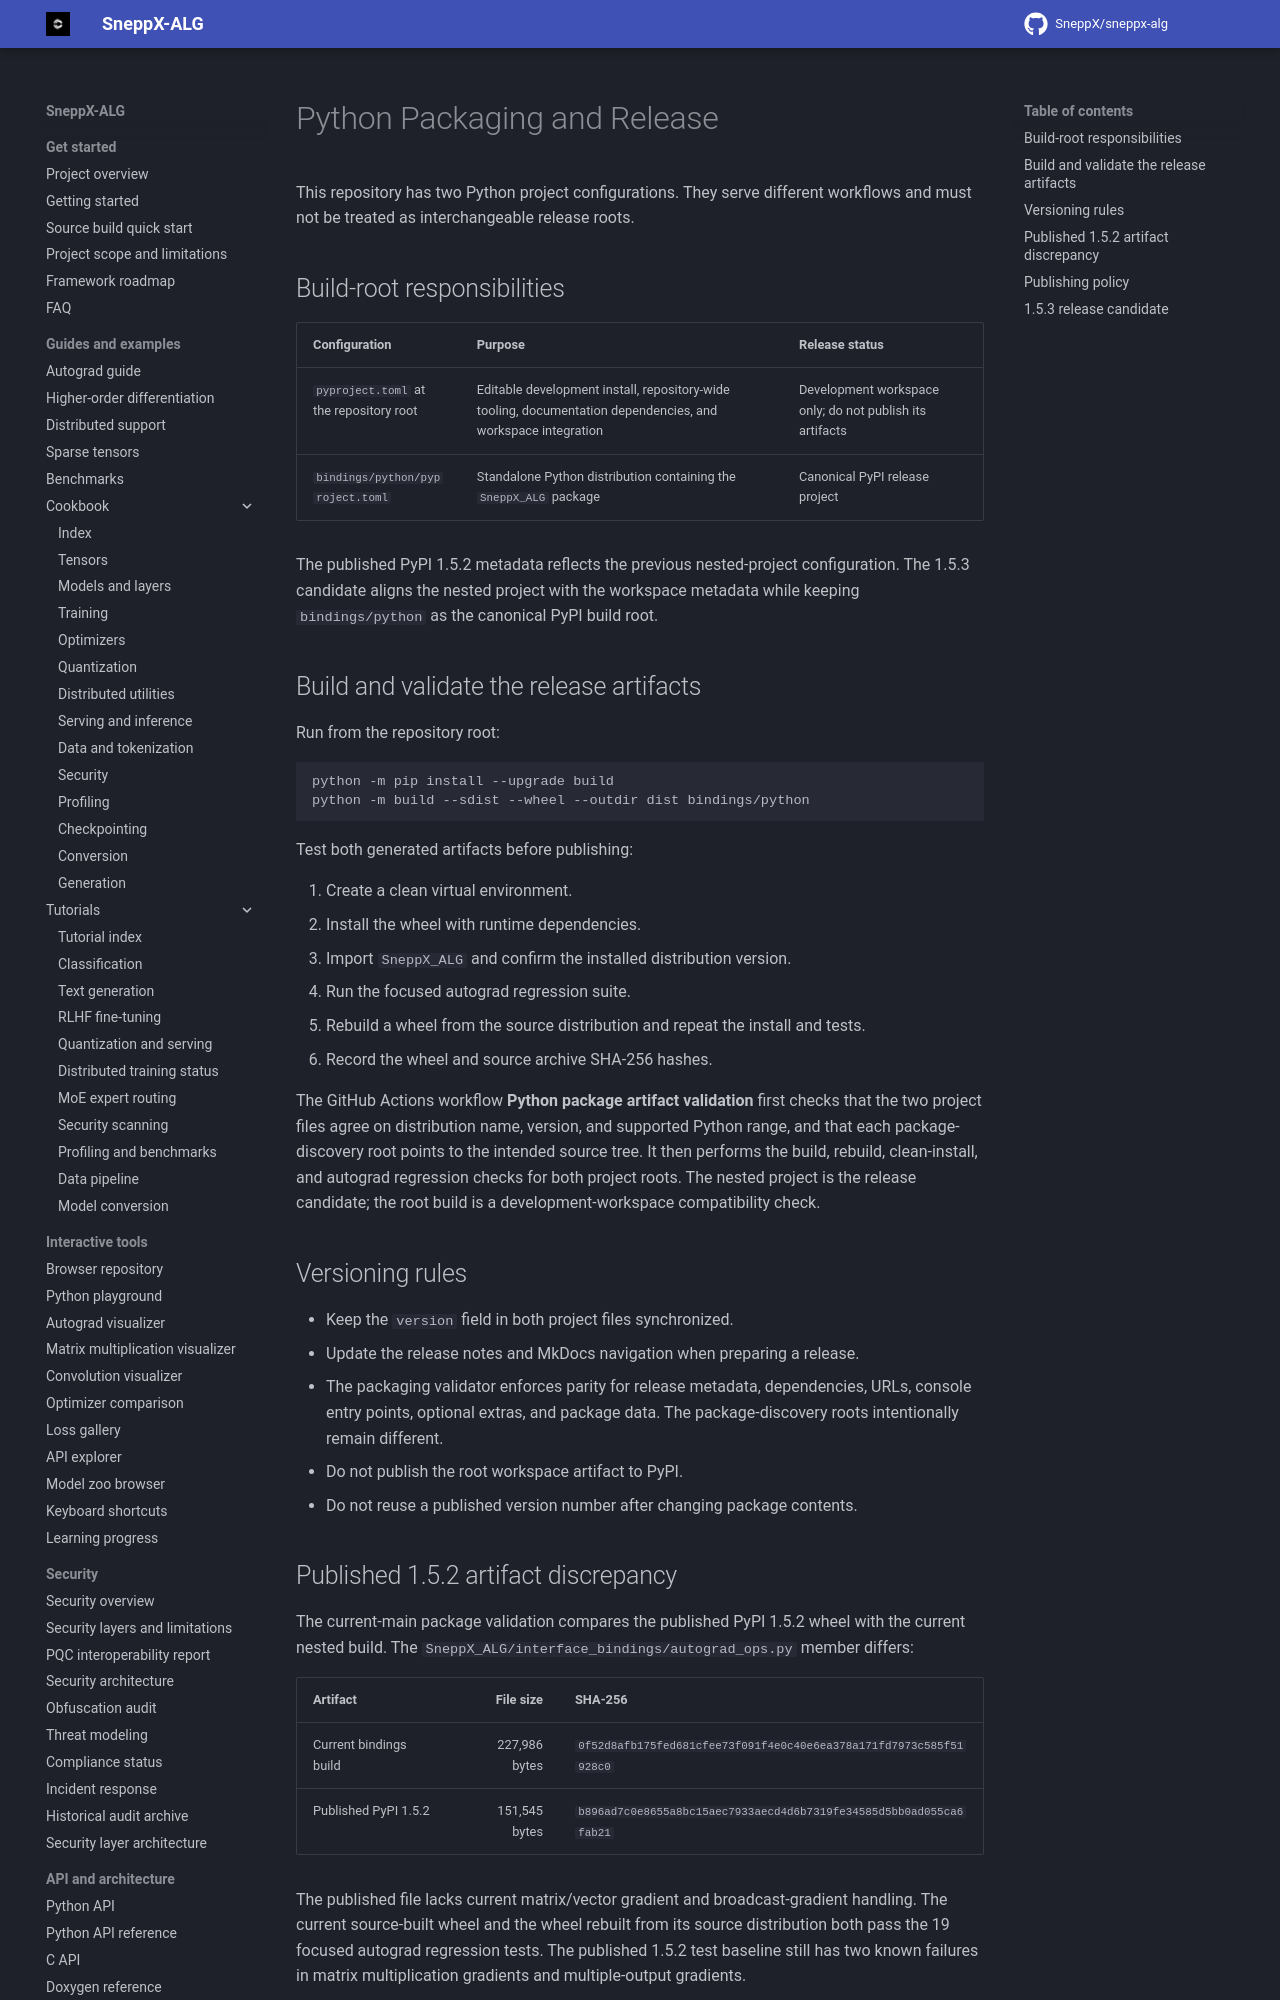

repository: SneppX/sneppx-alg · page: 1.5.3/dev/python-packaging/index.html · generator: mkdocs

---
description: "Python packaging and release process for SneppX-ALG: the canonical project configuration, building wheels and publishing to PyPI."
---

# Python Packaging and Release

This repository has two Python project configurations. They serve different workflows and must not be treated as interchangeable release roots.

## Build-root responsibilities

| Configuration | Purpose | Release status |
|---|---|---|
| `pyproject.toml` at the repository root | Editable development install, repository-wide tooling, documentation dependencies, and workspace integration | Development workspace only; do not publish its artifacts |
| `bindings/python/pyproject.toml` | Standalone Python distribution containing the `SneppX_ALG` package | Canonical PyPI release project |

The published PyPI 1.5.2 metadata reflects the previous nested-project configuration. The 1.5.3 candidate aligns the nested project with the workspace metadata while keeping `bindings/python` as the canonical PyPI build root.

## Build and validate the release artifacts

Run from the repository root:

```bash
python -m pip install --upgrade build
python -m build --sdist --wheel --outdir dist bindings/python
```

Test both generated artifacts before publishing:

1. Create a clean virtual environment.
2. Install the wheel with runtime dependencies.
3. Import `SneppX_ALG` and confirm the installed distribution version.
4. Run the focused autograd regression suite.
5. Rebuild a wheel from the source distribution and repeat the install and tests.
6. Record the wheel and source archive SHA-256 hashes.

The GitHub Actions workflow **Python package artifact validation** first checks that the two project files agree on distribution name, version, and supported Python range, and that each package-discovery root points to the intended source tree. It then performs the build, rebuild, clean-install, and autograd regression checks for both project roots. The nested project is the release candidate; the root build is a development-workspace compatibility check.
